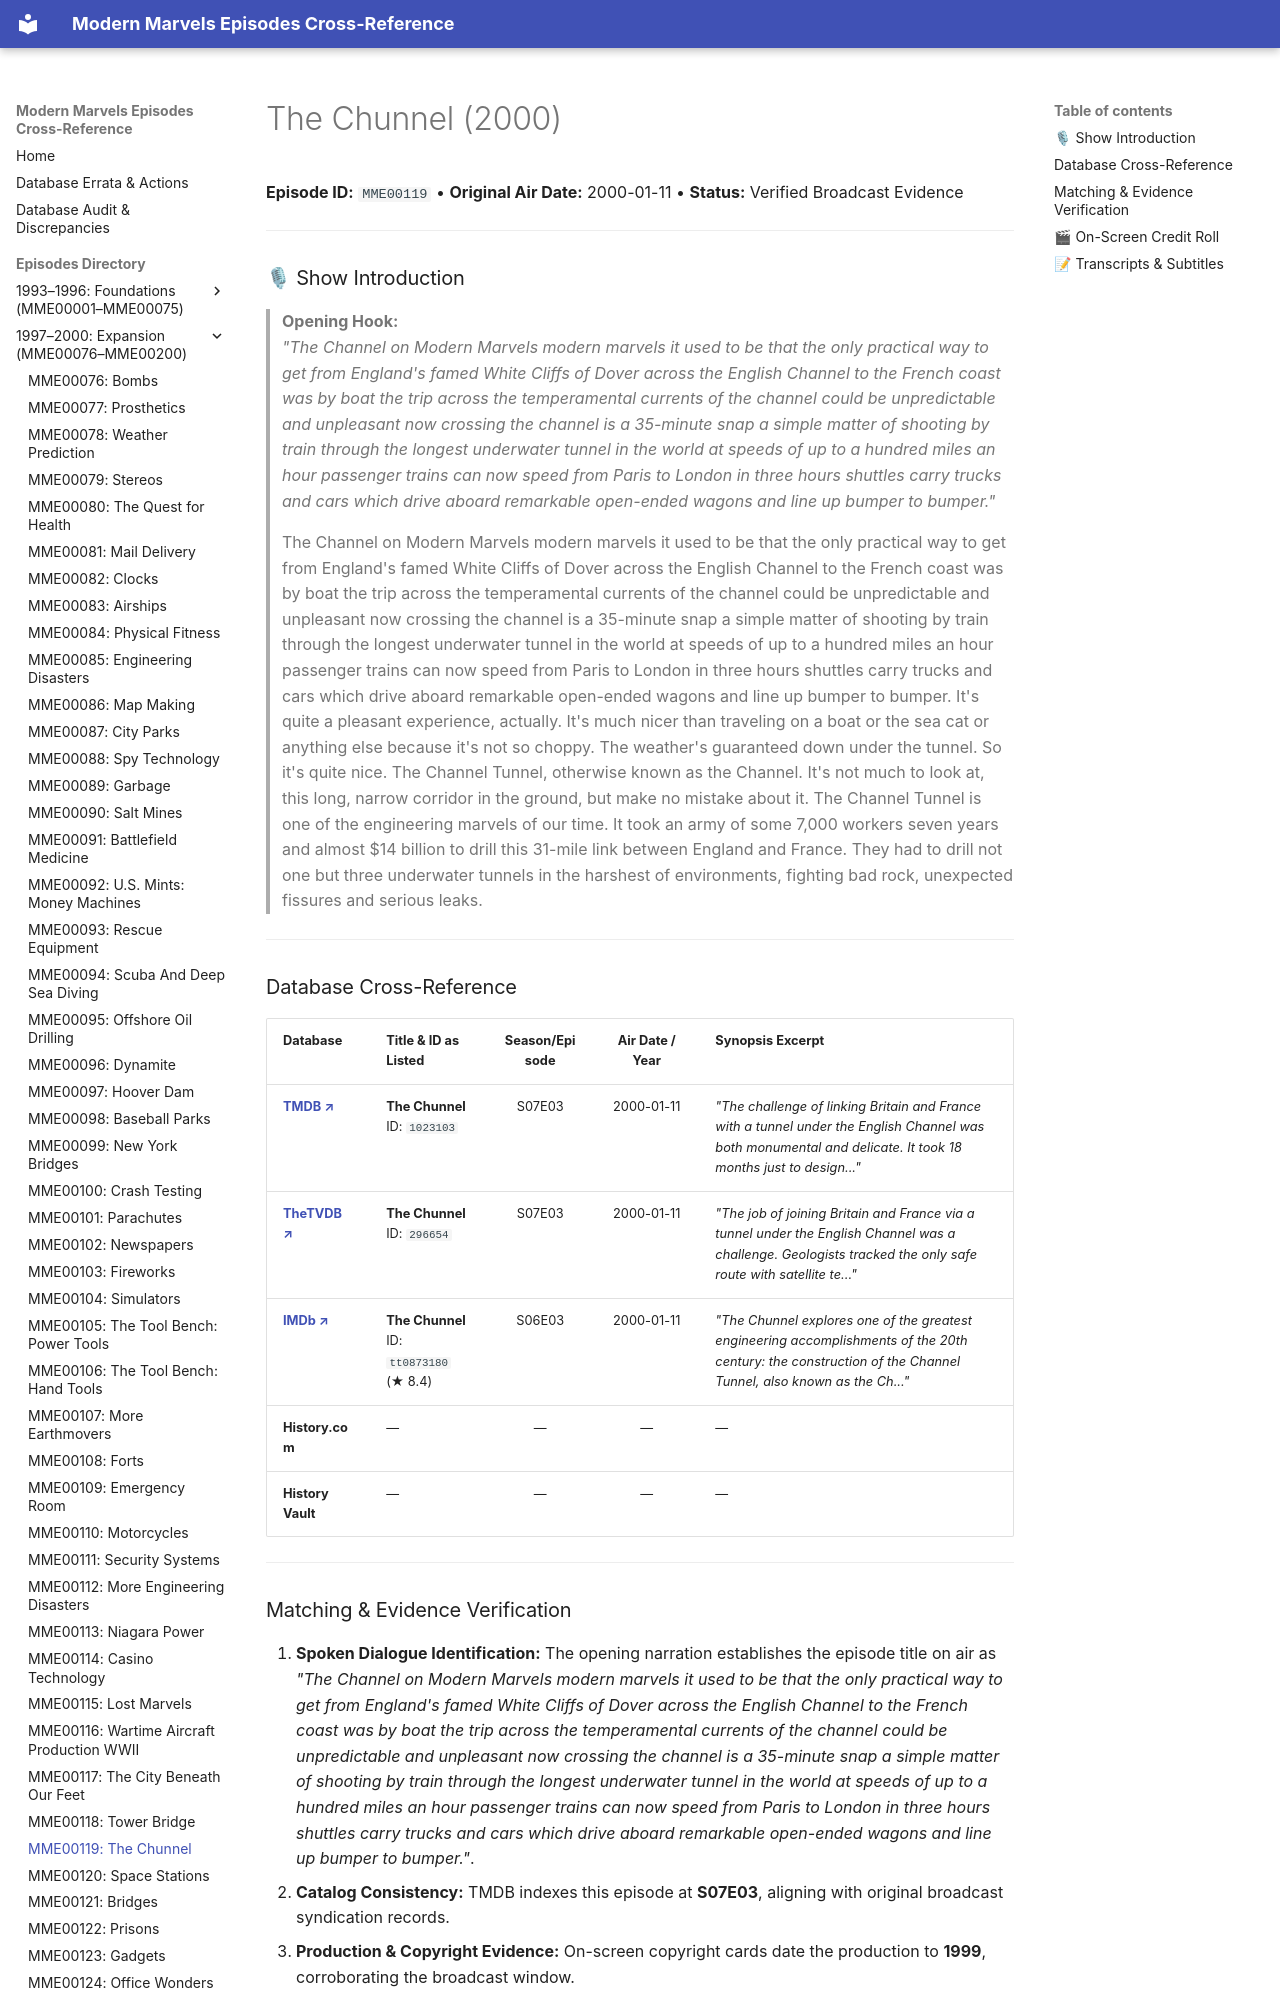

repository: ModernMarvelsFan/ModernMarvels · page: episodes/MME00119/index.html · generator: mkdocs

# The Chunnel (2000)

**Episode ID:** `MME00119` • **Original Air Date:** 2000-01-11 • **Status:** Verified Broadcast Evidence

---

### 🎙 Show Introduction

> **Opening Hook:**  
> *"The Channel on Modern Marvels modern marvels it used to be that the only practical way to get from England's famed White Cliffs of Dover across the English Channel to the French coast was by boat the trip across the temperamental currents of the channel could be unpredictable and unpleasant now crossing the channel is a 35-minute snap a simple matter of shooting by train through the longest underwater tunnel in the world at speeds of up to a hundred miles an hour passenger trains can now speed from Paris to London in three hours shuttles carry trucks and cars which drive aboard remarkable open-ended wagons and line up bumper to bumper."*

> The Channel on Modern Marvels modern marvels it used to be that the only practical way to get from England's famed White Cliffs of Dover across the English Channel to the French coast was by boat the trip across the temperamental currents of the channel could be unpredictable and unpleasant now crossing the channel is a 35-minute snap a simple matter of shooting by train through the longest underwater tunnel in the world at speeds of up to a hundred miles an hour passenger trains can now speed from Paris to London in three hours shuttles carry trucks and cars which drive aboard remarkable open-ended wagons and line up bumper to bumper. It's quite a pleasant experience, actually. It's much nicer than traveling on a boat or the sea cat or anything else because it's not so choppy. The weather's guaranteed down under the tunnel. So it's quite nice. The Channel Tunnel, otherwise known as the Channel. It's not much to look at, this long, narrow corridor in the ground, but make no mistake about it. The Channel Tunnel is one of the engineering marvels of our time. It took an army of some 7,000 workers seven years and almost $14 billion to drill this 31-mile link between England and France. They had to drill not one but three underwater tunnels in the harshest of environments, fighting bad rock, unexpected fissures and serious leaks.

---
